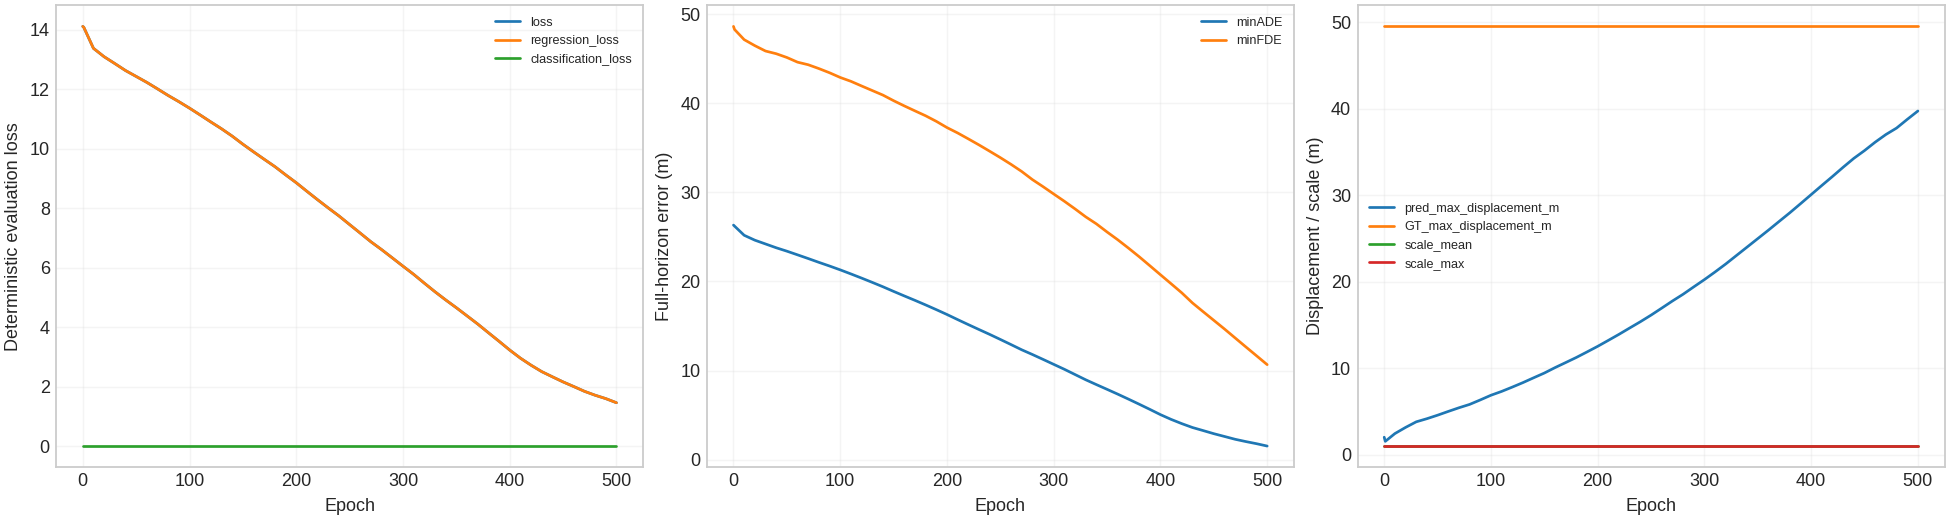

Values plotted in this chart, from the file beside it:
epoch, loss, regression_loss, classification_loss, minADE, minFDE, independent_minADE, MR, target_count, pred_max_displacement_m, GT_endpoint_displacement_mean_m, GT_max_displacement_m, scale_mean, scale_max
0, 14.11, 14.11, 0.0, 26.34, 48.66, 26.34, 1.0, 1, 2.023, 49.53, 49.53, 1.0, 1.0
1, 14.08, 14.08, 0.0, 26.22, 48.31, 26.22, 1.0, 1, 1.544, 49.53, 49.53, 1.0, 1.0
10, 13.38, 13.38, 0.0, 25.19, 47.17, 25.19, 1.0, 1, 2.443, 49.53, 49.53, 1.0, 1.0
20, 13.09, 13.09, 0.0, 24.64, 46.49, 24.64, 1.0, 1, 3.156, 49.53, 49.53, 1.0, 1.0
30, 12.86, 12.86, 0.0, 24.22, 45.89, 24.22, 1.0, 1, 3.803, 49.53, 49.53, 1.0, 1.0
40, 12.63, 12.63, 0.0, 23.79, 45.59, 23.79, 1.0, 1, 4.165, 49.53, 49.53, 1.0, 1.0
50, 12.43, 12.43, 0.0, 23.41, 45.16, 23.41, 1.0, 1, 4.569, 49.53, 49.53, 1.0, 1.0
60, 12.23, 12.23, 0.0, 23, 44.64, 23, 1.0, 1, 5.005, 49.53, 49.53, 1.0, 1.0
70, 12.01, 12.01, 0.0, 22.58, 44.35, 22.58, 1.0, 1, 5.428, 49.53, 49.53, 1.0, 1.0
80, 11.79, 11.79, 0.0, 22.15, 43.92, 22.15, 1.0, 1, 5.816, 49.53, 49.53, 1.0, 1.0
90, 11.58, 11.58, 0.0, 21.74, 43.45, 21.74, 1.0, 1, 6.335, 49.53, 49.53, 1.0, 1.0
100, 11.36, 11.36, 0.0, 21.31, 42.92, 21.31, 1.0, 1, 6.877, 49.53, 49.53, 1.0, 1.0
110, 11.13, 11.13, 0.0, 20.85, 42.49, 20.85, 1.0, 1, 7.319, 49.53, 49.53, 1.0, 1.0
120, 10.9, 10.9, 0.0, 20.38, 41.97, 20.38, 1.0, 1, 7.82, 49.53, 49.53, 1.0, 1.0
130, 10.67, 10.67, 0.0, 19.9, 41.45, 19.9, 1.0, 1, 8.34, 49.53, 49.53, 1.0, 1.0
140, 10.42, 10.42, 0.0, 19.41, 40.94, 19.41, 1.0, 1, 8.896, 49.53, 49.53, 1.0, 1.0
150, 10.15, 10.15, 0.0, 18.89, 40.31, 18.89, 1.0, 1, 9.444, 49.53, 49.53, 1.0, 1.0
160, 9.894, 9.894, 0.0, 18.38, 39.73, 18.38, 1.0, 1, 10.07, 49.53, 49.53, 1.0, 1.0
170, 9.644, 9.644, 0.0, 17.88, 39.17, 17.88, 1.0, 1, 10.66, 49.53, 49.53, 1.0, 1.0
180, 9.397, 9.397, 0.0, 17.37, 38.62, 17.37, 1.0, 1, 11.25, 49.53, 49.53, 1.0, 1.0
190, 9.122, 9.122, 0.0, 16.84, 37.99, 16.84, 1.0, 1, 11.89, 49.53, 49.53, 1.0, 1.0
200, 8.855, 8.855, 0.0, 16.29, 37.29, 16.29, 1.0, 1, 12.53, 49.53, 49.53, 1.0, 1.0
210, 8.567, 8.567, 0.0, 15.72, 36.69, 15.72, 1.0, 1, 13.23, 49.53, 49.53, 1.0, 1.0
220, 8.284, 8.284, 0.0, 15.16, 36.02, 15.16, 1.0, 1, 13.92, 49.53, 49.53, 1.0, 1.0
230, 8.008, 8.008, 0.0, 14.61, 35.34, 14.61, 1.0, 1, 14.66, 49.53, 49.53, 1.0, 1.0
240, 7.739, 7.739, 0.0, 14.06, 34.63, 14.06, 1.0, 1, 15.38, 49.53, 49.53, 1.0, 1.0
250, 7.449, 7.449, 0.0, 13.49, 33.92, 13.49, 1.0, 1, 16.14, 49.53, 49.53, 1.0, 1.0
260, 7.16, 7.16, 0.0, 12.91, 33.16, 12.91, 1.0, 1, 16.95, 49.53, 49.53, 1.0, 1.0
270, 6.868, 6.868, 0.0, 12.33, 32.36, 12.33, 1.0, 1, 17.77, 49.53, 49.53, 1.0, 1.0
280, 6.606, 6.606, 0.0, 11.8, 31.45, 11.8, 1.0, 1, 18.55, 49.53, 49.53, 1.0, 1.0
290, 6.328, 6.328, 0.0, 11.25, 30.66, 11.25, 1.0, 1, 19.41, 49.53, 49.53, 1.0, 1.0
300, 6.049, 6.049, 0.0, 10.69, 29.83, 10.69, 1.0, 1, 20.25, 49.53, 49.53, 1.0, 1.0
310, 5.774, 5.774, 0.0, 10.14, 29.01, 10.14, 1.0, 1, 21.14, 49.53, 49.53, 1.0, 1.0
320, 5.478, 5.478, 0.0, 9.548, 28.15, 9.548, 1.0, 1, 22.06, 49.53, 49.53, 1.0, 1.0
330, 5.189, 5.189, 0.0, 8.959, 27.26, 8.959, 1.0, 1, 23.04, 49.53, 49.53, 1.0, 1.0
340, 4.914, 4.914, 0.0, 8.418, 26.47, 8.418, 1.0, 1, 24.02, 49.53, 49.53, 1.0, 1.0
350, 4.652, 4.652, 0.0, 7.885, 25.56, 7.885, 1.0, 1, 24.99, 49.53, 49.53, 1.0, 1.0
360, 4.379, 4.379, 0.0, 7.346, 24.69, 7.346, 1.0, 1, 25.97, 49.53, 49.53, 1.0, 1.0
370, 4.104, 4.104, 0.0, 6.79, 23.76, 6.79, 1.0, 1, 26.98, 49.53, 49.53, 1.0, 1.0
380, 3.813, 3.813, 0.0, 6.221, 22.79, 6.221, 1.0, 1, 27.98, 49.53, 49.53, 1.0, 1.0
390, 3.524, 3.524, 0.0, 5.641, 21.78, 5.641, 1.0, 1, 29.03, 49.53, 49.53, 1.0, 1.0
400, 3.228, 3.228, 0.0, 5.045, 20.76, 5.045, 1.0, 1, 30.08, 49.53, 49.53, 1.0, 1.0
410, 2.957, 2.957, 0.0, 4.511, 19.75, 4.511, 1.0, 1, 31.14, 49.53, 49.53, 1.0, 1.0
420, 2.719, 2.719, 0.0, 4.033, 18.73, 4.033, 1.0, 1, 32.18, 49.53, 49.53, 1.0, 1.0
430, 2.503, 2.503, 0.0, 3.598, 17.59, 3.598, 1.0, 1, 33.25, 49.53, 49.53, 1.0, 1.0
440, 2.329, 2.329, 0.0, 3.255, 16.61, 3.255, 1.0, 1, 34.28, 49.53, 49.53, 1.0, 1.0
450, 2.157, 2.157, 0.0, 2.904, 15.64, 2.904, 1.0, 1, 35.17, 49.53, 49.53, 1.0, 1.0
460, 2.002, 2.002, 0.0, 2.592, 14.66, 2.592, 1.0, 1, 36.15, 49.53, 49.53, 1.0, 1.0
470, 1.841, 1.841, 0.0, 2.276, 13.66, 2.276, 1.0, 1, 37.03, 49.53, 49.53, 1.0, 1.0
480, 1.71, 1.71, 0.0, 2.018, 12.65, 2.018, 1.0, 1, 37.78, 49.53, 49.53, 1.0, 1.0
490, 1.596, 1.596, 0.0, 1.781, 11.66, 1.781, 1.0, 1, 38.78, 49.53, 49.53, 1.0, 1.0
500, 1.457, 1.457, 0.0, 1.515, 10.66, 1.515, 1.0, 1, 39.75, 49.53, 49.53, 1.0, 1.0
